The GitHub repository igonzalezespi/TFG contains a labelled image folder "test-categorical" with 4 categories: altogrado, ascus, bajogrado, benign. Examples follow, each with its label.

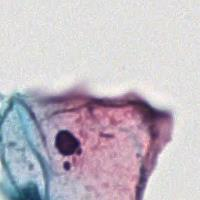
Label: benign

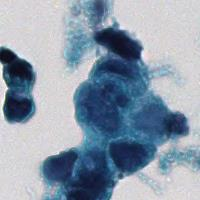
Label: altogrado

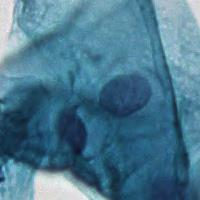
Label: benign

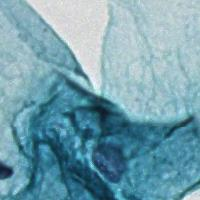
Label: benign

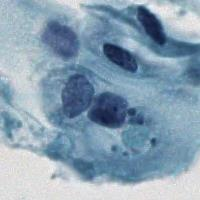
Label: benign

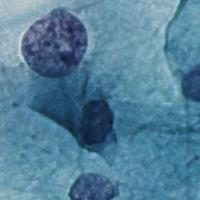
Label: ascus
